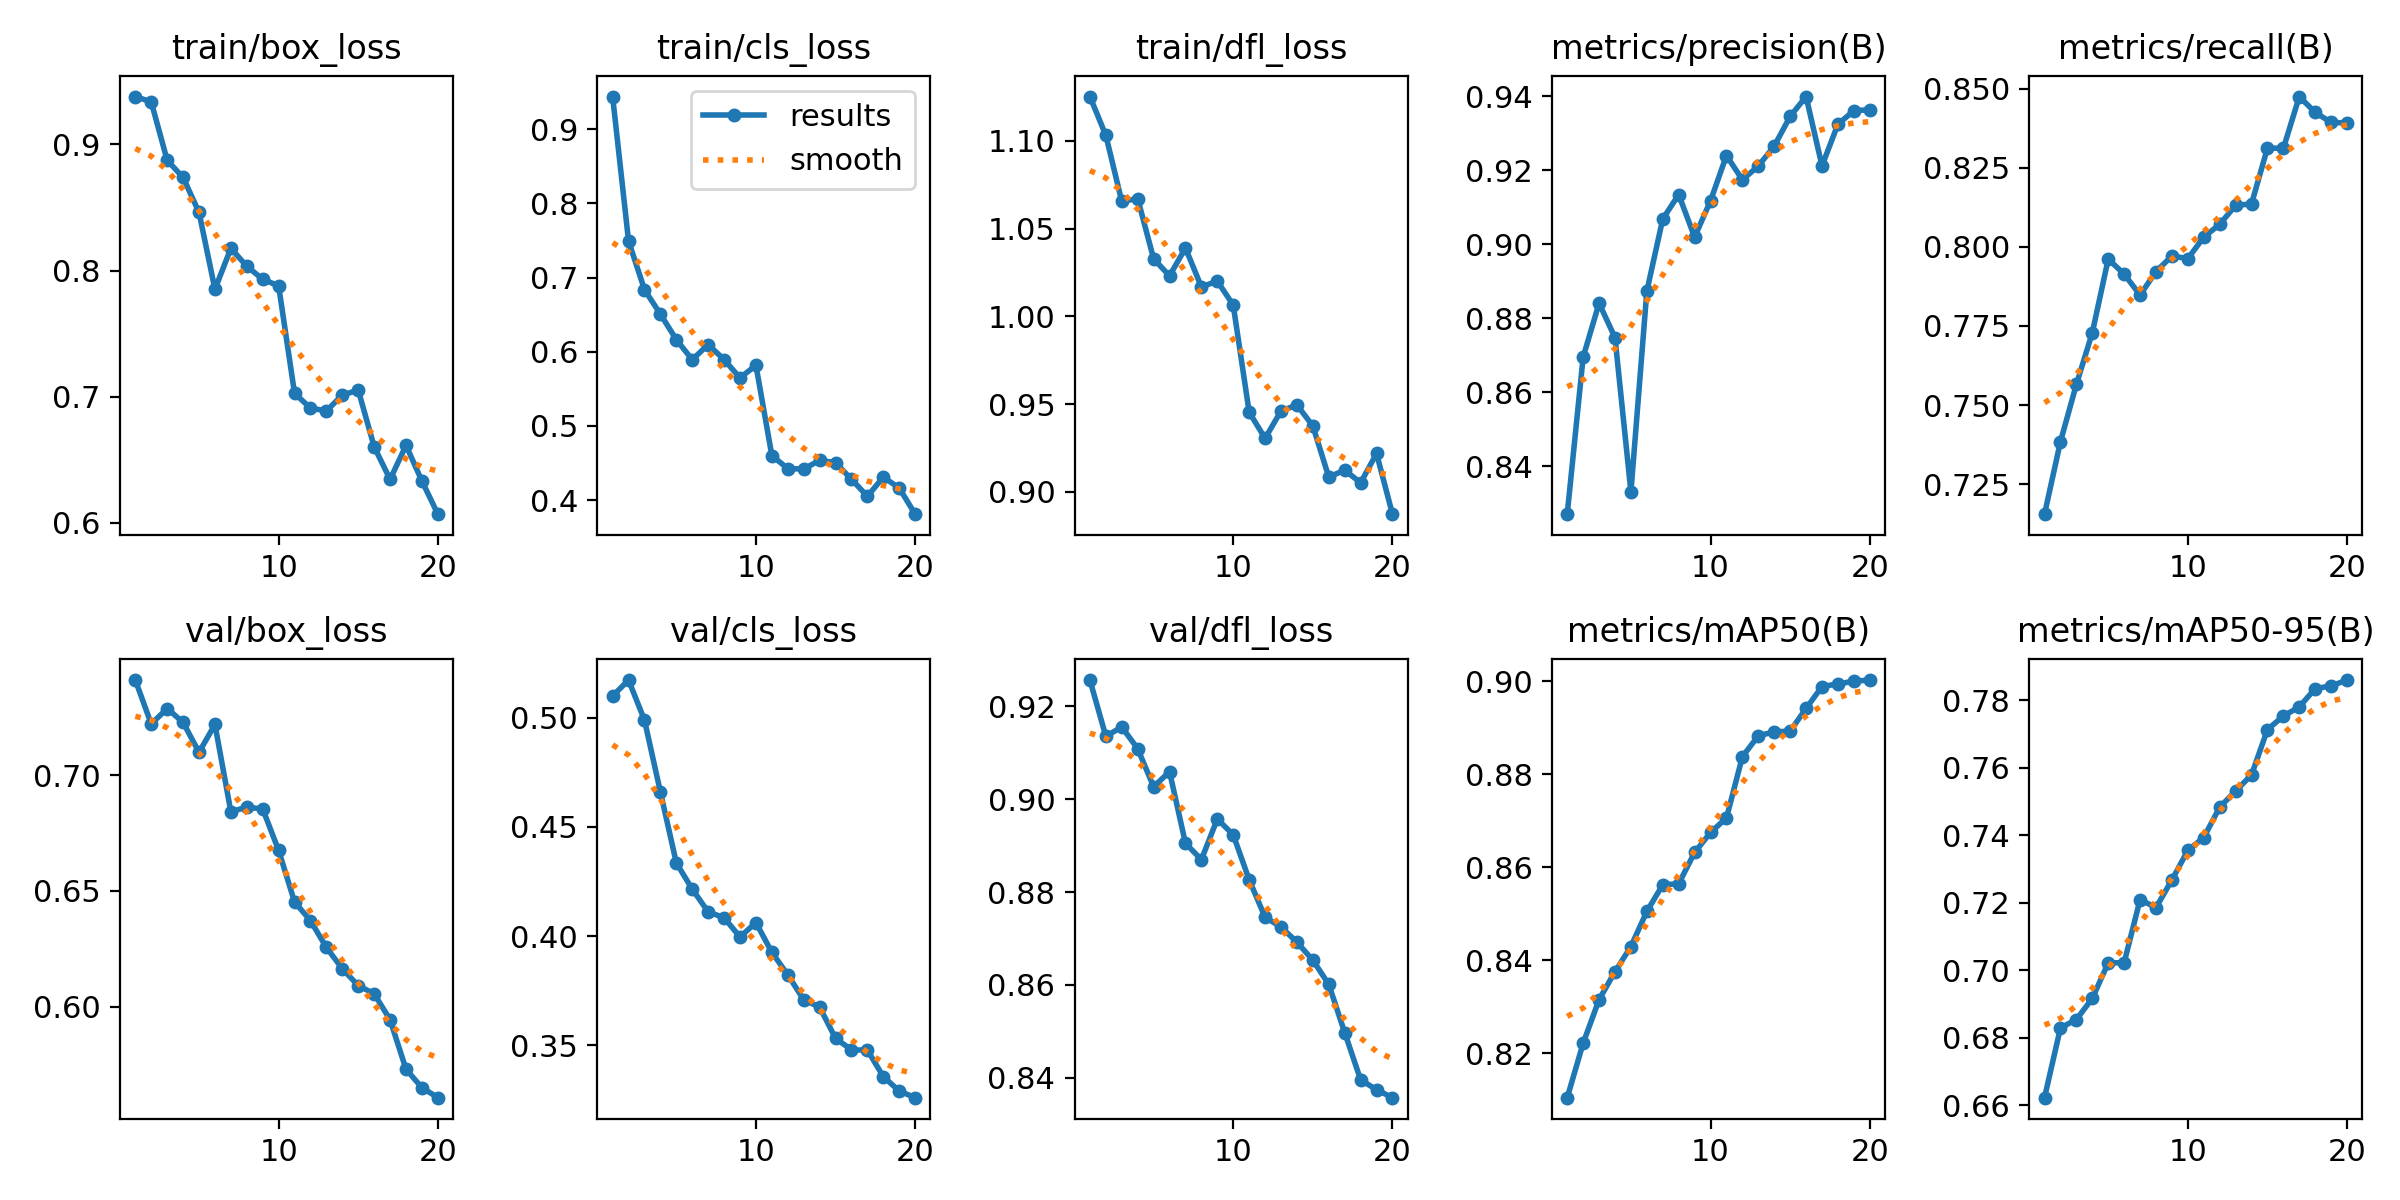

The table this chart was drawn from, first rows:
epoch, time, train/box_loss, train/cls_loss, train/dfl_loss, metrics/precision(B), metrics/recall(B), metrics/mAP50(B), metrics/mAP50-95(B), val/box_loss, val/cls_loss, val/dfl_loss, lr/pg0, lr/pg1, lr/pg2
1, 19.42, 0.9379, 0.944, 1.125, 0.8271, 0.7156, 0.8105, 0.6622, 0.7409, 0.51, 0.9257, 7.14e-06, 7.14e-06, 7.14e-06
2, 52.56, 0.9337, 0.7493, 1.103, 0.8695, 0.7385, 0.8222, 0.6829, 0.722, 0.5173, 0.9136, 1.47042e-05, 1.47042e-05, 1.47042e-05
3, 82.25, 0.8874, 0.6837, 1.065, 0.8841, 0.7565, 0.8316, 0.6854, 0.7287, 0.499, 0.9156, 2.14438e-05, 2.14438e-05, 2.14438e-05
4, 110.3, 0.8738, 0.6506, 1.067, 0.8748, 0.7729, 0.8376, 0.6916, 0.7227, 0.466, 0.9109, 2.73587e-05, 2.73587e-05, 2.73587e-05
5, 142.1, 0.8461, 0.6163, 1.033, 0.8331, 0.7961, 0.843, 0.7022, 0.7098, 0.4335, 0.9027, 3.24489e-05, 3.24489e-05, 3.24489e-05
6, 171.7, 0.7851, 0.5892, 1.023, 0.8873, 0.7914, 0.8505, 0.7022, 0.7218, 0.4215, 0.906, 3.67145e-05, 3.67145e-05, 3.67145e-05
7, 207.6, 0.8176, 0.6096, 1.039, 0.9068, 0.7848, 0.8562, 0.7209, 0.6842, 0.4111, 0.8905, 4.01554e-05, 4.01554e-05, 4.01554e-05
8, 238.7, 0.8034, 0.5894, 1.017, 0.9134, 0.7922, 0.8565, 0.7185, 0.6862, 0.4084, 0.887, 4.27716e-05, 4.27716e-05, 4.27716e-05
9, 273.5, 0.7931, 0.5647, 1.02, 0.9019, 0.7971, 0.8632, 0.7267, 0.6853, 0.3996, 0.8958, 4.45631e-05, 4.45631e-05, 4.45631e-05
10, 302.2, 0.7879, 0.5817, 1.006, 0.9117, 0.7963, 0.8675, 0.7355, 0.6675, 0.4062, 0.8923, 4.553e-05, 4.553e-05, 4.553e-05
11, 338.8, 0.7026, 0.4599, 0.9454, 0.9239, 0.803, 0.8706, 0.7393, 0.6452, 0.3926, 0.8827, 4.56722e-05, 4.56722e-05, 4.56722e-05
12, 372.1, 0.691, 0.4424, 0.9304, 0.9174, 0.8071, 0.8838, 0.7483, 0.6372, 0.3823, 0.8746, 4.49897e-05, 4.49897e-05, 4.49897e-05
13, 403.8, 0.6887, 0.4419, 0.9461, 0.9211, 0.8131, 0.8883, 0.7531, 0.6256, 0.3709, 0.8725, 4.34826e-05, 4.34826e-05, 4.34826e-05
14, 443.8, 0.7013, 0.4535, 0.9495, 0.9265, 0.8136, 0.8891, 0.7579, 0.6165, 0.3674, 0.8692, 4.11508e-05, 4.11508e-05, 4.11508e-05
15, 475.9, 0.7052, 0.4504, 0.9375, 0.9345, 0.8312, 0.8893, 0.7713, 0.6092, 0.3532, 0.8653, 3.6533e-05, 3.6533e-05, 3.6533e-05
16, 508.2, 0.6603, 0.428, 0.9084, 0.9399, 0.8311, 0.8942, 0.7753, 0.6057, 0.3479, 0.8601, 3.06425e-05, 3.06425e-05, 3.06425e-05
17, 543.8, 0.6344, 0.405, 0.9124, 0.9212, 0.8475, 0.8989, 0.778, 0.5944, 0.3478, 0.8497, 2.4752e-05, 2.4752e-05, 2.4752e-05
18, 578.2, 0.6614, 0.431, 0.9052, 0.9324, 0.8424, 0.8994, 0.7834, 0.5731, 0.3356, 0.8396, 1.88615e-05, 1.88615e-05, 1.88615e-05
19, 610, 0.6331, 0.4161, 0.9218, 0.9361, 0.8393, 0.9, 0.7842, 0.5652, 0.329, 0.8374, 1.2971e-05, 1.2971e-05, 1.2971e-05
20, 644.6, 0.6069, 0.381, 0.8873, 0.9363, 0.8391, 0.9003, 0.786, 0.5609, 0.326, 0.8357, 7.0805e-06, 7.0805e-06, 7.0805e-06
